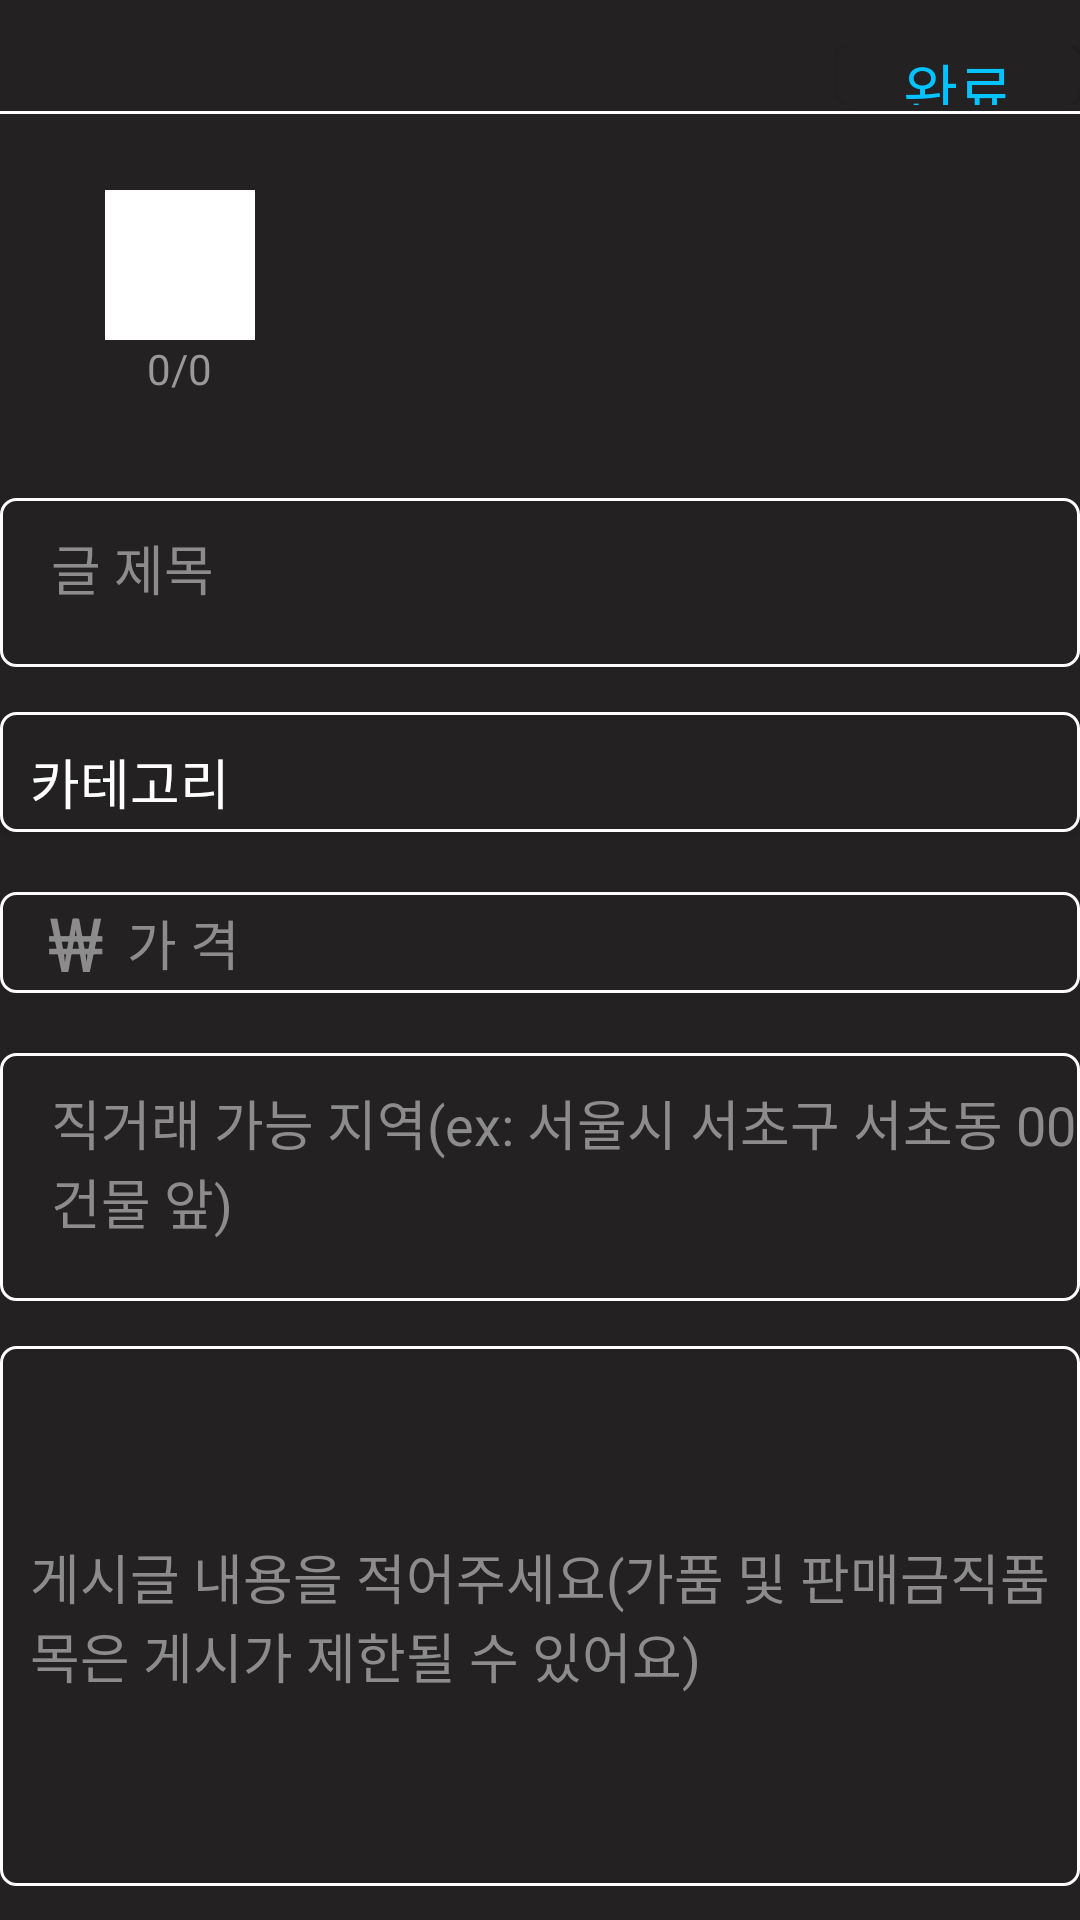

Produce the Android XML layout that renders to this screen, including the resource entries it uses.
<!-- AndroidManifest.xml: application theme Theme.FreeMarket -->
<!-- res/layout/activity_product_add.xml -->
<?xml version="1.0" encoding="utf-8"?>
<ScrollView xmlns:android="http://schemas.android.com/apk/res/android"
    xmlns:app="http://schemas.android.com/apk/res-auto"
    xmlns:tools="http://schemas.android.com/tools"
    android:layout_width="match_parent"
    android:layout_height="match_parent"
    android:background="#232121">

    <LinearLayout
        android:layout_width="match_parent"
        android:layout_height="wrap_content"
        android:layout_marginTop="10dp"
        android:orientation="vertical">


        <LinearLayout
            android:layout_width="match_parent"
            android:layout_height="wrap_content"
            android:layout_marginTop="5dp"
            android:orientation="horizontal">

            <ImageButton
                android:id="@+id/back_button_textview"
                android:layout_width="70dp"
                android:layout_height="wrap_content"
                android:layout_weight="0"
                android:backgroundTint="#232121"
                android:src="@drawable/baseline_arrow_back_24"
                android:textColor="@color/white"
                android:textSize="30dp"
                android:tint="@color/white"
                tools:ignore="UseAppTint" />

            <TextView
                android:layout_width="match_parent"
                android:layout_height="match_parent"
                android:layout_weight="1" />


            <Button
                android:id="@+id/bt_product_add_complete"
                android:layout_width="81dp"
                android:layout_height="match_parent"
                android:layout_gravity="center"
                android:layout_weight="0"
                android:background="@drawable/background_button"
                android:text="완료"
                android:textColor="#00C3FF"
                android:textSize="20dp" />

        </LinearLayout>

        <View
            android:layout_width="match_parent"
            android:layout_height="1dp"
            android:layout_marginTop="2dp"
            android:background="@color/white" />


        <FrameLayout
            android:layout_width="match_parent"
            android:layout_height="match_parent"
            tools:context=".fragment.MultiImageFragment">
            <LinearLayout
                android:layout_width="match_parent"
                android:layout_height="100dp"
                android:layout_margin="10dp"
                android:orientation="horizontal">

                <LinearLayout
                    android:layout_width="100dp"
                    android:layout_height="100dp"
                    android:gravity="center"
                    android:orientation="vertical">

                    <ImageView
                        android:id="@+id/imv_product_add_gallery"
                        android:layout_width="50dp"
                        android:layout_height="50dp"
                        android:src="@drawable/camera"
                        android:background="@color/white"/>

                    <TextView
                        android:id="@+id/tv_product_add_gallery_count"
                        android:layout_width="wrap_content"
                        android:layout_height="wrap_content"
                        android:text="0/0"
                        android:textColor="#999999"
                        android:textSize="14sp" />
                </LinearLayout>

                <androidx.recyclerview.widget.RecyclerView
                    android:id="@+id/rv_product_add_gallery"
                    android:layout_width="match_parent"
                    android:layout_height="wrap_content"
                    android:layout_marginStart="5dp" />
            </LinearLayout>
        </FrameLayout>


        <EditText
            android:id="@+id/et_product_add_subject"
            android:layout_width="match_parent"
            android:layout_height="wrap_content"
            android:layout_gravity="center"
            android:layout_marginTop="8dp"
            android:background="@drawable/white_line"
            android:hint="글 제목"
            android:paddingLeft="17dp"
            android:paddingTop="10dp"
            android:paddingBottom="20dp"
            android:textColor="@color/white"
            android:textColorHint="#8c8c8c"
            tools:ignore="MissingConstraints" />


        <Button
            android:id="@+id/bt_product_add_category"
            android:layout_width="match_parent"
            android:layout_height="40dp"
            android:layout_gravity="center"
            android:layout_marginTop="15dp"
            android:background="@drawable/white_line"
            android:gravity="left"
            android:paddingLeft="10dp"
            android:paddingTop="10dp"
            android:text="카테고리"
            android:textColor="@color/white"
            android:textSize="18sp"
            tools:ignore="MissingConstraints" />


        <LinearLayout
            android:layout_width="match_parent"
            android:layout_height="match_parent"
            android:layout_gravity="center"
            android:layout_marginTop="20dp"
            android:background="@drawable/white_line"
            android:orientation="horizontal">

            <TextView
                android:id="@+id/product_make_won"
                android:layout_width="wrap_content"
                android:layout_height="wrap_content"
                android:layout_gravity="center"
                android:layout_marginLeft="16dp"
                android:background="@android:color/transparent"
                android:text="₩"
                android:textColor="#8c8c8c"
                android:textSize="25dp"
                tools:ignore="InvalidId,MissingConstraints" />

            <EditText
                android:id="@+id/et_product_add_price"
                android:layout_width="400dp"
                android:layout_height="match_parent"
                android:layout_marginStart="8dp"
                android:layout_marginLeft="8dp"
                android:background="@null"
                android:hint="가 격"
                android:inputType="number"
                android:textColor="@color/white"
                android:textColorHint="#8c8c8c"
                tools:ignore="MissingConstraints" />


        </LinearLayout>


        <EditText
            android:id="@+id/et_product_add_location"
            android:layout_width="match_parent"
            android:layout_height="wrap_content"
            android:layout_gravity="center"
            android:layout_marginTop="20dp"
            android:background="@drawable/white_line"
            android:hint="직거래 가능 지역(ex: 서울시 서초구 서초동 00건물 앞)"
            android:paddingLeft="17dp"
            android:paddingTop="10dp"
            android:paddingBottom="20dp"
            android:textColor="@color/white"
            android:textColorHint="#8c8c8c"
            tools:ignore="MissingConstraints" />



        <LinearLayout
            android:layout_width="match_parent"
            android:layout_height="match_parent"
            android:layout_marginTop="5dp">

            <EditText
                android:id="@+id/et_product_add_content"
                android:layout_width="match_parent"
                android:layout_height="180dp"
                android:layout_marginTop="10dp"
                android:background="@drawable/white_line"
                android:hint="게시글 내용을 적어주세요(가품 및 판매금직품목은 게시가 제한될 수 있어요)"
                android:paddingStart="10dp"
                android:textColor="@color/white"
                android:textColorHint="#8c8c8c" />

        </LinearLayout>
    </LinearLayout>


</ScrollView>
<!-- resources referenced by this layout -->
<resources>
  <!-- drawable background_button (drawable) -->
  <?xml version="1.0" encoding="utf-8"?>
  <shape xmlns:android="http://schemas.android.com/apk/res/android">
      <solid android:color="#232121" />
      <corners
          android:topLeftRadius="5dp"
          android:topRightRadius="5dp"
          android:bottomLeftRadius="5dp"
          android:bottomRightRadius="5dp"  />
  </shape>
  <!-- drawable white_line (drawable) -->
  <?xml version="1.0" encoding="utf-8"?>
  <shape xmlns:android="http://schemas.android.com/apk/res/android">
      <solid android:color="#232121" />
  
  
      <stroke
          android:width="1dp"
          android:color="@color/white"
          />
  
      <corners
          android:topLeftRadius="5dp"
          android:topRightRadius="5dp"
          android:bottomLeftRadius="5dp"
          android:bottomRightRadius="5dp"  />
  
  
  </shape>
  <style name="Theme.FreeMarket" parent="Base.Theme.FreeMarket" />
  <style name="Base.Theme.FreeMarket" parent="Theme.AppCompat.Light">
          
          
      </style>
  <!-- not gathered from this repository: default colours our renderer supplied (Android Studio template values) -->
  <color name="white">#FFFFFFFF</color>
</resources>
